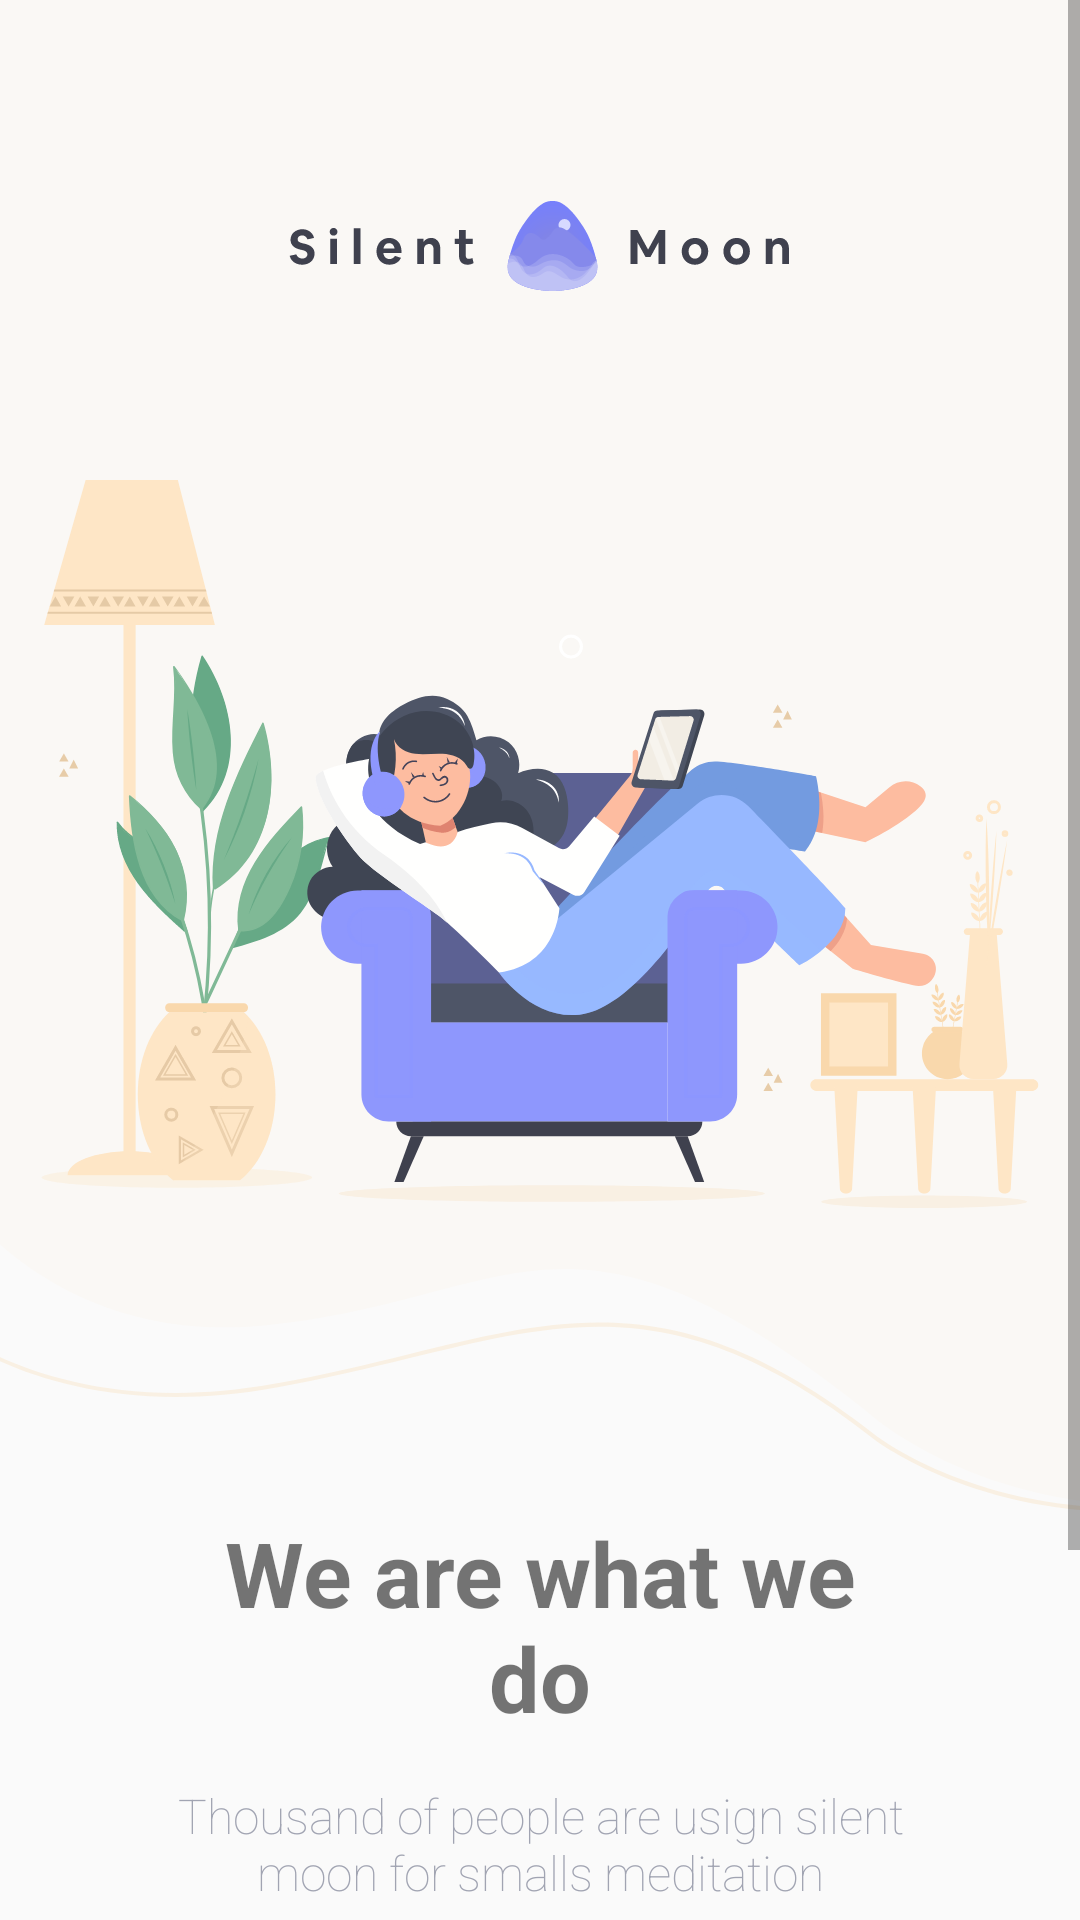

This screen was rendered from an Android layout file. Write that file and the resources it references.
<!-- AndroidManifest.xml: application theme Theme.AppCompat.Light.NoActionBar -->
<!-- res/layout/activity_main.xml -->
<?xml version="1.0" encoding="utf-8"?>
<ScrollView
    xmlns:android="http://schemas.android.com/apk/res/android"
    xmlns:app="http://schemas.android.com/apk/res-auto"
    xmlns:tools="http://schemas.android.com/tools"
    android:layout_width="match_parent"
    android:layout_height="wrap_content"
    tools:context=".MainActivity">

    <androidx.constraintlayout.widget.ConstraintLayout
        android:layout_width="match_parent"
        android:layout_height="wrap_content">

        <ImageView
            android:id="@+id/activity_main_imageview_background"
            android:layout_width="match_parent"
            android:layout_height="wrap_content"
            android:contentDescription="@string/woman_relaxing_while_listening_to_meditation"
            android:scaleType="centerCrop"
            app:layout_constraintBottom_toBottomOf="parent"
            app:layout_constraintEnd_toEndOf="parent"
            app:layout_constraintStart_toStartOf="parent"
            app:layout_constraintTop_toTopOf="parent"
            app:layout_constraintVertical_bias="0.0"
            app:srcCompat="@drawable/ic_sign_up_sign_in_logo"
            tools:ignore="ImageContrastCheck" />

        <ImageView
            android:id="@+id/activity_main_imageview_logo"
            android:layout_width="0dp"
            android:layout_height="30dp"
            android:layout_marginStart="8dp"
            android:layout_marginTop="60dp"
            android:layout_marginEnd="8dp"
            android:contentDescription="@string/silent_moon_logo"
            android:scaleType="center"
            app:layout_constraintBottom_toBottomOf="parent"
            app:layout_constraintEnd_toEndOf="parent"
            app:layout_constraintStart_toStartOf="parent"
            app:layout_constraintTop_toTopOf="parent"
            app:layout_constraintVertical_bias="0.00999999"
            app:srcCompat="@drawable/ic_logo" />

        <TextView
            android:id="@+id/activity_main_textview_title"
            android:layout_width="0dp"
            android:layout_height="wrap_content"
            android:layout_marginStart="70dp"
            android:layout_marginEnd="70dp"
            android:text="@string/we_are_what_we_do"
            android:textAlignment="center"
            android:textSize="30sp"
            android:textStyle="bold"
            app:layout_constraintEnd_toEndOf="parent"
            app:layout_constraintStart_toStartOf="parent"
            app:layout_constraintTop_toBottomOf="@+id/activity_main_imageview_background" />

        <TextView
            android:id="@+id/activity_main_textview_subtitle"
            android:layout_width="0dp"
            android:layout_height="wrap_content"
            android:layout_marginStart="58dp"
            android:layout_marginTop="15dp"
            android:layout_marginEnd="58dp"
            android:fontFamily="sans-serif-thin"
            android:text="@string/thousand_of_people"
            android:textAlignment="center"
            android:textColor="#A1A4B2"
            android:textSize="16sp"
            app:layout_constraintEnd_toEndOf="parent"
            app:layout_constraintStart_toStartOf="parent"
            app:layout_constraintTop_toBottomOf="@+id/activity_main_textview_title"
            tools:ignore="TextContrastCheck" />

        <Button
            android:id="@+id/activity_main_button_signup"
            android:layout_width="0dp"
            android:layout_height="63dp"
            android:layout_marginStart="20dp"
            android:layout_marginTop="32dp"
            android:layout_marginEnd="20dp"
            android:background="@drawable/rounded_button_purple"
            android:text="@string/sign_up"
            android:textColor="@color/pearl"
            android:textSize="14sp"
            app:layout_constraintEnd_toEndOf="parent"
            app:layout_constraintStart_toStartOf="parent"
            app:layout_constraintTop_toBottomOf="@+id/activity_main_textview_subtitle"
            tools:ignore="TextContrastCheck" />

        <TextView
            android:id="@+id/activity_main_haveaccount_textview"
            android:layout_width="wrap_content"
            android:layout_height="wrap_content"
            android:layout_marginStart="20dp"
            android:layout_marginTop="20dp"
            android:layout_marginBottom="24dp"
            android:fontFamily="sans-serif-medium"
            android:text="@string/already_have_an_account"
            android:textAllCaps="true"
            android:textColor="#A1A4B2"
            app:layout_constraintBottom_toBottomOf="parent"
            app:layout_constraintEnd_toStartOf="@+id/activity_main_textview_login"
            app:layout_constraintHorizontal_bias="0.5"
            app:layout_constraintHorizontal_chainStyle="packed"
            app:layout_constraintStart_toStartOf="parent"
            app:layout_constraintTop_toBottomOf="@+id/activity_main_button_signup"
            app:layout_constraintVertical_bias="0.0"
            tools:ignore="TextContrastCheck" />

        <TextView
            android:id="@+id/activity_main_textview_login"
            android:layout_width="wrap_content"
            android:layout_height="wrap_content"
            android:layout_marginStart="5dp"
            android:layout_marginTop="20dp"
            android:layout_marginEnd="20dp"
            android:layout_marginBottom="24dp"
            android:fontFamily="sans-serif-medium"
            android:text="@string/log_in"
            android:textAllCaps="true"
            android:textColor="#8E97FD"
            app:layout_constraintBottom_toBottomOf="parent"
            app:layout_constraintEnd_toEndOf="parent"
            app:layout_constraintHorizontal_bias="0.5"
            app:layout_constraintStart_toEndOf="@+id/activity_main_haveaccount_textview"
            app:layout_constraintTop_toBottomOf="@+id/activity_main_button_signup"
            app:layout_constraintVertical_bias="0.0"
            tools:ignore="TextContrastCheck" />
    </androidx.constraintlayout.widget.ConstraintLayout>
</ScrollView>
<!-- resources referenced by this layout -->
<resources>
  <color name="pearl">#F6F1FB</color>
  <!-- drawable ic_logo: vector/xml drawable (drawable, 14811 chars, omitted) -->
  <!-- drawable ic_sign_up_sign_in_logo: vector/xml drawable (drawable, 51558 chars, omitted) -->
  <!-- drawable rounded_button_purple (drawable) -->
  <?xml version="1.0" encoding="utf-8"?>
  <shape xmlns:android="http://schemas.android.com/apk/res/android"
      android:shape="rectangle">
  <solid android:color="@color/periwinkle_blue"/>
      <corners android:radius="38dp"/>
  </shape>
  <string name="already_have_an_account">Already have an account?</string>
  <string name="log_in">Log In</string>
  <string name="sign_up">Sign up</string>
  <string name="silent_moon_logo">Silent Moon App Logo</string>
  <string name="thousand_of_people">Thousand of people are usign silent moon for smalls meditation</string>
  <string name="we_are_what_we_do">We are what we do</string>
  <string name="woman_relaxing_while_listening_to_meditation">Woman relaxing while listening to meditation</string>
  <color name="periwinkle_blue">#8E97FD</color>
</resources>
